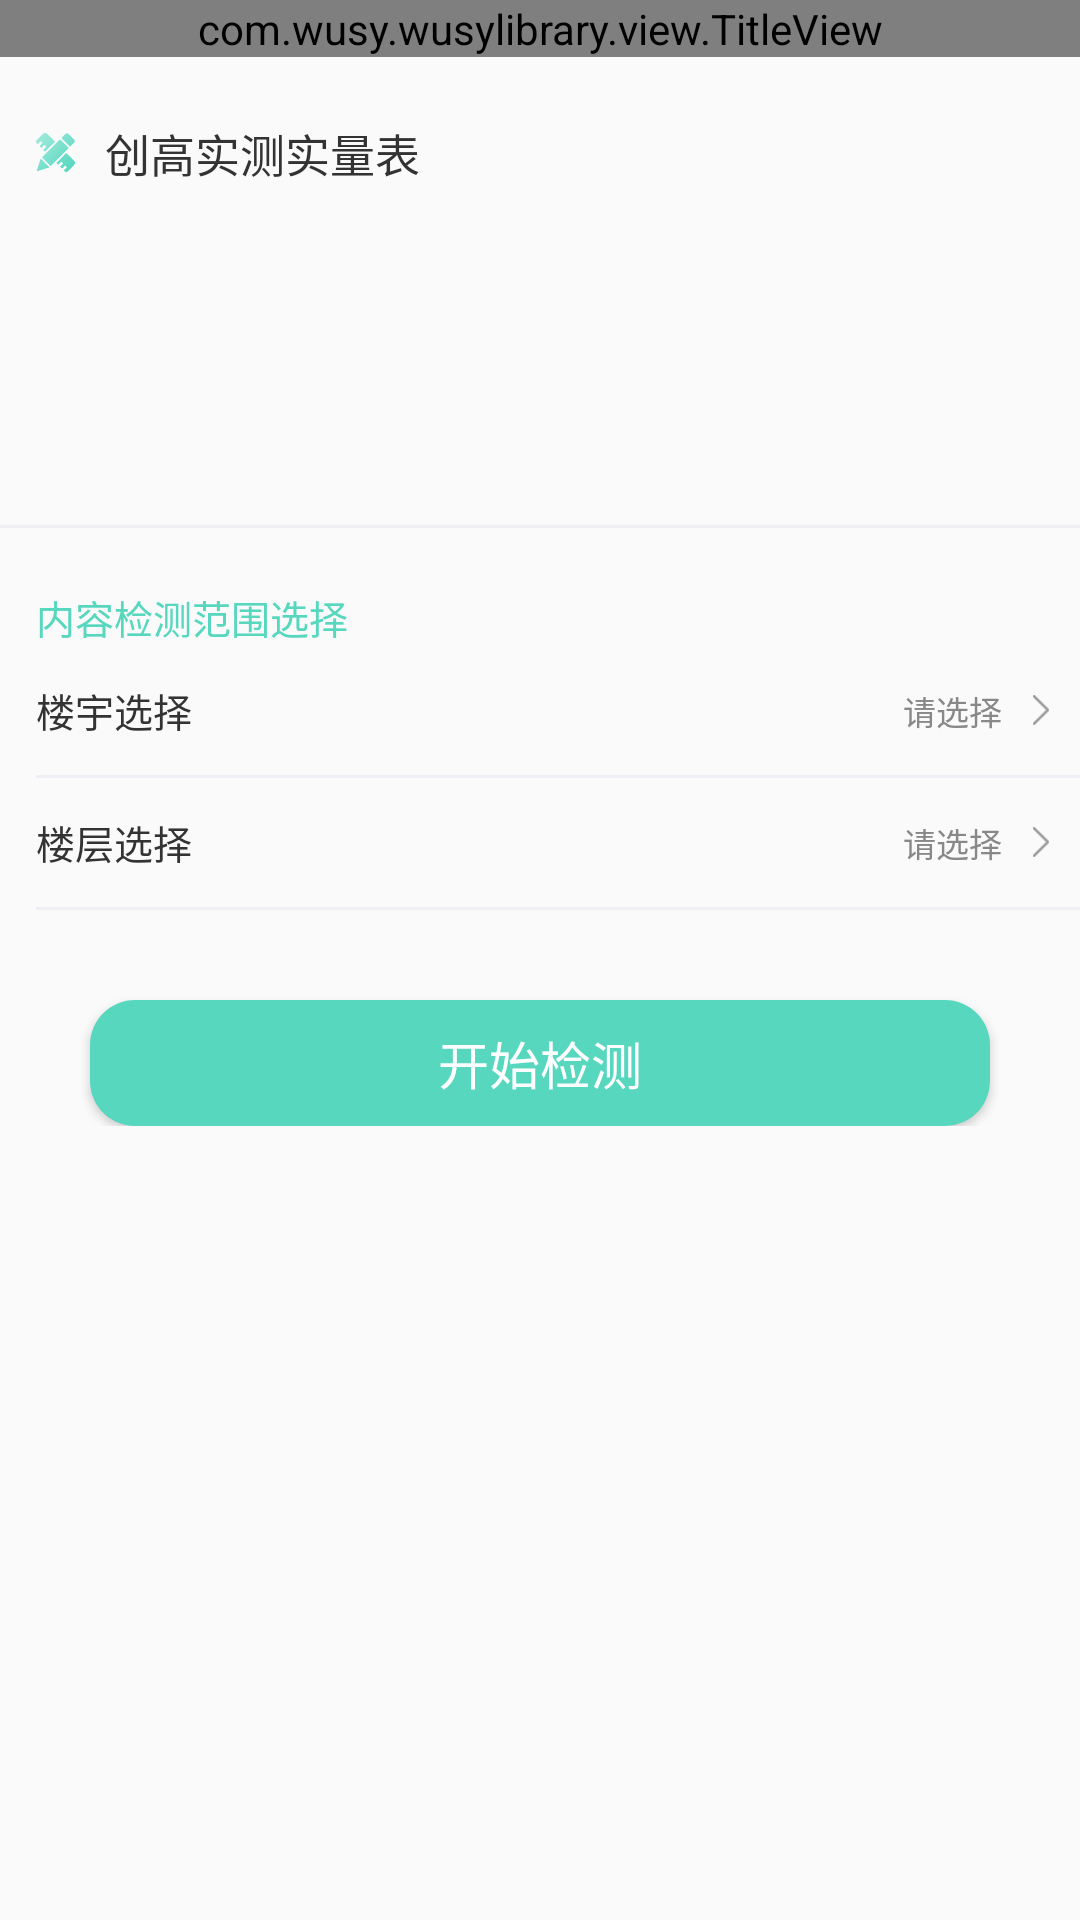

Write the Android layout XML for this screen, with the resource values it uses.
<!-- AndroidManifest.xml: application theme AppTheme -->
<!-- res/layout/activity_actualmeasurements_detail.xml -->
<?xml version="1.0" encoding="utf-8"?>
<ScrollView
        xmlns:android="http://schemas.android.com/apk/res/android"
        android:id="@+id/layout_total"
        android:layout_width="match_parent"
        android:layout_height="match_parent">
    <LinearLayout
            android:orientation="vertical"
            android:layout_width="match_parent"
            android:layout_height="wrap_content">
        <com.wusy.wusylibrary.view.TitleView
                android:id="@+id/titleView"
                android:layout_width="match_parent"
                android:layout_height="wrap_content"/>
        <LinearLayout
                android:layout_marginTop="21dp"
                android:gravity="center_vertical"
                android:orientation="horizontal"
                android:layout_width="match_parent"
                android:layout_height="wrap_content">
            <ImageView
                    android:layout_marginLeft="12dp"
                    android:src="@mipmap/icon_spotcheck_tool"
                    android:layout_width="13dp"
                    android:layout_height="13dp"/>
            <TextView
                    android:id="@+id/tvTitle"
                    android:layout_marginLeft="10dp"
                    android:text="创高实测实量表"
                    android:textColor="@color/colorText"
                    android:textSize="15sp"
                    android:layout_width="wrap_content"
                    android:layout_height="wrap_content"/>
        </LinearLayout>
        <TextView
                android:id="@+id/tvProName"
                android:layout_marginLeft="35dp"
                android:layout_marginTop="15dp"
                android:textSize="13sp"
                android:textColor="@color/colorText"
                android:text=""
                android:layout_width="wrap_content"
                android:layout_height="wrap_content"/>
        <TextView
                android:id="@+id/tvTime"
                android:layout_marginLeft="35dp"
                android:layout_marginTop="15dp"
                android:textSize="13sp"
                android:textColor="@color/colorText"
                android:text=""
                android:layout_width="wrap_content"
                android:layout_height="wrap_content"/>
        <TextView
                android:id="@+id/tvPerson"
                android:layout_marginLeft="35dp"
                android:layout_marginTop="15dp"
                android:textSize="13sp"
                android:textColor="@color/colorText"
                android:text=""
                android:layout_width="wrap_content"
                android:layout_height="wrap_content"/>
        <View
                android:layout_marginTop="15dp"
                android:background="#f0eff5"
                android:layout_width="match_parent"
                android:layout_height="1dp"/>
        <TextView
                android:layout_marginLeft="12dp"
                android:layout_marginTop="20dp"
                android:textColor="#56D7BE"
                android:textSize="13sp"
                android:text="内容检测范围选择"
                android:layout_width="wrap_content"
                android:layout_height="wrap_content"/>
        <RelativeLayout
                android:id="@+id/rlSelectBuild"
                android:layout_width="match_parent"
                android:layout_height="43dp">
            <TextView
                    android:layout_centerVertical="true"
                    android:layout_marginLeft="12dp"
                    android:textSize="13sp"
                    android:textColor="@color/colorText"
                    android:text="楼宇选择"
                    android:layout_width="wrap_content"
                    android:layout_height="wrap_content"/>
            <TextView
                    android:id="@+id/tvSelectBuild"
                    android:layout_toLeftOf="@id/buildImg"
                    android:layout_marginRight="10dp"
                    android:layout_centerVertical="true"
                    android:layout_marginLeft="12dp"
                    android:textSize="11sp"
                    android:textColor="#888888"
                    android:text="请选择"
                    android:layout_width="wrap_content"
                    android:layout_height="wrap_content"/>
            <ImageView
                    android:id="@+id/buildImg"
                    android:layout_marginRight="10dp"
                    android:layout_alignParentRight="true"
                    android:src="@mipmap/gengduo_spotcheck"
                    android:layout_centerVertical="true"
                    android:layout_width="6dp"
                    android:layout_height="10dp"/>
        </RelativeLayout>
        <View
                android:background="#f0eff5"
                android:layout_marginLeft="12dp"
                android:layout_width="match_parent"
                android:layout_height="1dp"/>
        <RelativeLayout
                android:id="@+id/rlSelectFloor"
                android:layout_width="match_parent"
                android:layout_height="43dp">
            <TextView
                    android:layout_centerVertical="true"
                    android:layout_marginLeft="12dp"
                    android:textSize="13sp"
                    android:textColor="@color/colorText"
                    android:text="楼层选择"
                    android:layout_width="wrap_content"
                    android:layout_height="wrap_content"/>
            <TextView
                    android:id="@+id/tvSelectFloor"
                    android:layout_toLeftOf="@id/floorImg"
                    android:layout_marginRight="10dp"
                    android:layout_centerVertical="true"
                    android:layout_marginLeft="12dp"
                    android:textSize="11sp"
                    android:textColor="#888888"
                    android:text="请选择"
                    android:layout_width="wrap_content"
                    android:layout_height="wrap_content"/>
            <ImageView
                    android:id="@+id/floorImg"
                    android:layout_marginRight="10dp"
                    android:layout_alignParentRight="true"
                    android:src="@mipmap/gengduo_spotcheck"
                    android:layout_centerVertical="true"
                    android:layout_width="6dp"
                    android:layout_height="10dp"/>
        </RelativeLayout>
        <View
                android:background="#f0eff5"
                android:layout_marginLeft="12dp"
                android:layout_width="match_parent"
                android:layout_height="1dp"/>
        <Button
            android:layout_gravity="center_horizontal"
            android:id="@+id/btnCheck"
            android:layout_marginTop="30dp"
            android:text="开始检测"
            android:textSize="17sp"
            android:gravity="center"
            android:textColor="#FFFFFF"
            android:background="@drawable/btnstyle"
            android:layout_width="300dp"
            android:layout_height="42dp"/>
        <TextView
                android:id="@+id/tvFloorPlan"
                android:visibility="gone"
                android:layout_marginTop="29dp"
                android:layout_gravity="center_horizontal"
                android:layout_width="wrap_content"
                android:layout_height="wrap_content"
                android:text="楼层平面图"
                android:textColor="#ff333333"
                android:textSize="13sp"
        />
        <RelativeLayout
                android:id="@+id/rlFloorPlan"
                android:visibility="gone"
                android:layout_marginTop="15dp"
                android:layout_gravity="center_horizontal"
                android:layout_width="301dp"
                android:layout_height="187dp">
            <ImageView
                    android:id="@+id/imgFloorPlan"
                    android:scaleType="fitXY"
                    android:layout_width="match_parent"
                    android:layout_height="match_parent"/>
            <ImageView
                    android:layout_centerInParent="true"
                    android:src="@mipmap/icon_enlarge_spotcheck"
                    android:layout_width="35dp"
                    android:layout_height="35dp"/>
        </RelativeLayout>
    </LinearLayout>
</ScrollView>
<!-- resources referenced by this layout -->
<resources>
  <color name="colorText">#333333</color>
  <!-- drawable btnstyle (drawable) -->
  <?xml version="1.0" encoding="utf-8"?>
  <shape xmlns:android="http://schemas.android.com/apk/res/android"
         android:shape="rectangle" >
  
      
      <solid android:color="#56D7BE" />
  
      
      
      <corners android:radius="15dip" />
  </shape>
  <!-- mipmap gengduo_spotcheck: png bitmap (mipmap-xxhdpi, 1237 bytes) -->
  <!-- mipmap icon_enlarge_spotcheck: png bitmap (mipmap-xxhdpi, 4863 bytes) -->
  <!-- mipmap icon_spotcheck_tool: png bitmap (mipmap-xxhdpi, 3558 bytes) -->
  <style name="AppTheme" parent="Theme.AppCompat.Light.DarkActionBar">
          
          <item name="colorPrimary">@color/colorPrimary</item>
          <item name="colorPrimaryDark">@color/colorPrimaryDark</item>
          <item name="colorAccent">@color/colorAccent</item>
      </style>
  <color name="colorPrimary">#008577</color>
  <color name="colorPrimaryDark">#00574B</color>
  <color name="colorAccent">#D81B60</color>
</resources>
